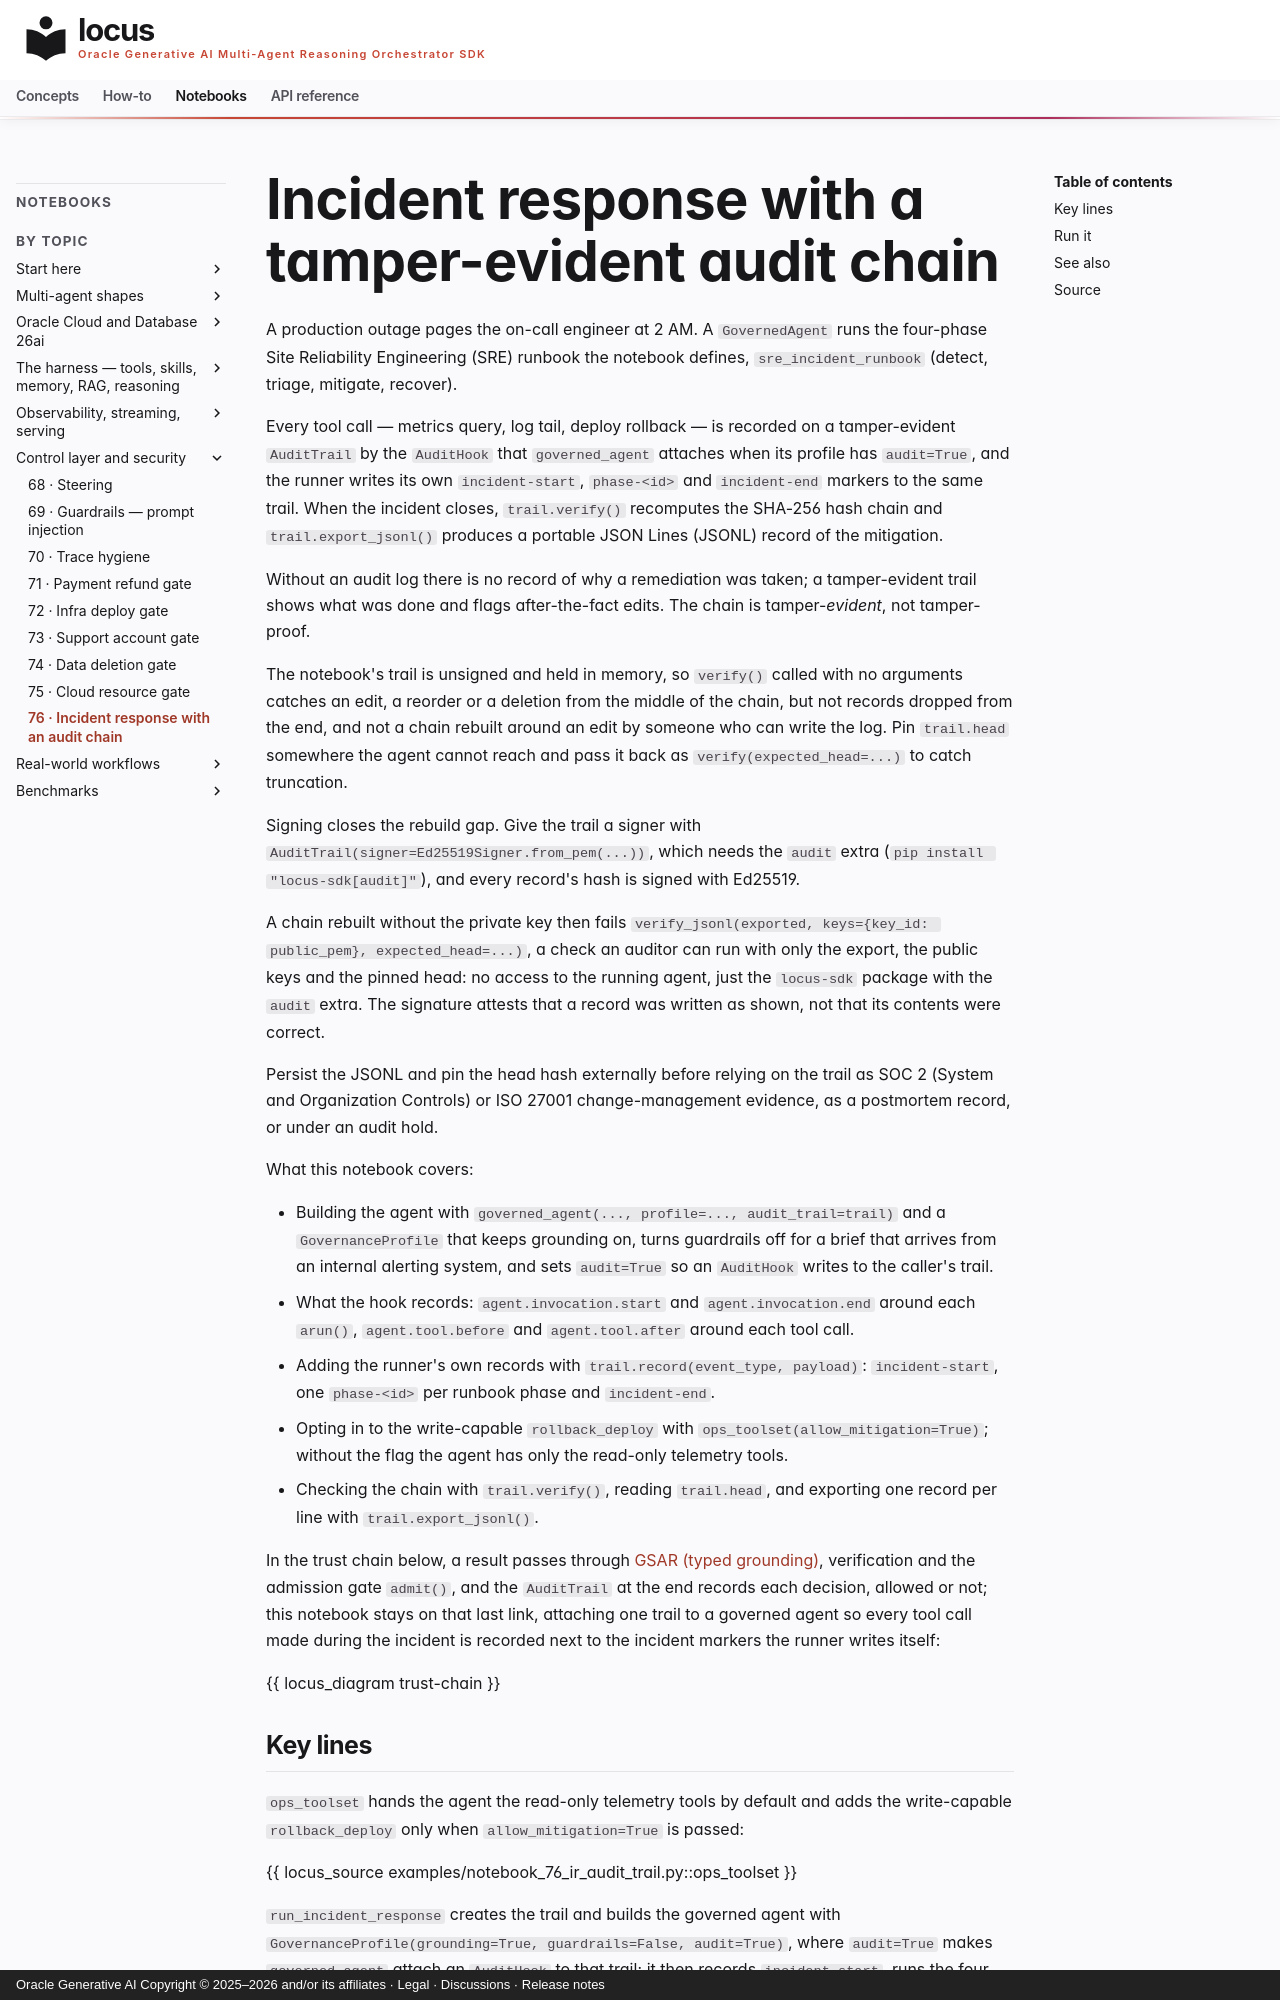

repository: oracle/locus · page: notebooks/notebook_76_ir_audit_trail/index.html · generator: mkdocs · copyright: Oracle Generative AI Copyright © 2025–2026 and/or its affiliates · Legal · Discussions · Release notes

# Incident response with a tamper-evident audit chain

A production outage pages the on-call engineer at 2 AM. A `GovernedAgent` runs the four-phase Site Reliability Engineering (SRE) runbook the notebook defines, `sre_incident_runbook` (detect, triage, mitigate, recover).

Every tool call — metrics query, log tail, deploy rollback — is recorded on a tamper-evident `AuditTrail` by the `AuditHook` that `governed_agent` attaches when its profile has `audit=True`, and the runner writes its own `incident-start`, `phase-<id>` and `incident-end` markers to the same trail. When the incident closes, `trail.verify()` recomputes the SHA-256 hash chain and `trail.export_jsonl()` produces a portable JSON Lines (JSONL) record of the mitigation.

Without an audit log there is no record of why a remediation was taken; a tamper-evident trail shows what was done and flags after-the-fact edits. The chain is tamper-*evident*, not tamper-proof.

The notebook's trail is unsigned and held in memory, so `verify()` called with no arguments catches an edit, a reorder or a deletion from the middle of the chain, but not records dropped from the end, and not a chain rebuilt around an edit by someone who can write the log. Pin `trail.head` somewhere the agent cannot reach and pass it back as `verify(expected_head=...)` to catch truncation.

Signing closes the rebuild gap. Give the trail a signer with `AuditTrail(signer=Ed25519Signer.from_pem(...))`, which needs the `audit` extra (`pip install "locus-sdk[audit]"`), and every record's hash is signed with Ed25519.

A chain rebuilt without the private key then fails `verify_jsonl(exported, keys={key_id: public_pem}, expected_head=...)`, a check an auditor can run with only the export, the public keys and the pinned head: no access to the running agent, just the `locus-sdk` package with the `audit` extra. The signature attests that a record was written as shown, not that its contents were correct.

Persist the JSONL and pin the head hash externally before relying on the trail as SOC 2 (System and Organization Controls) or ISO 27001 change-management evidence, as a postmortem record, or under an audit hold.

What this notebook covers:

- Building the agent with `governed_agent(..., profile=..., audit_trail=trail)`
  and a `GovernanceProfile` that keeps grounding on, turns guardrails off for a
  brief that arrives from an internal alerting system, and sets `audit=True` so
  an `AuditHook` writes to the caller's trail.
- What the hook records: `agent.invocation.start` and `agent.invocation.end`
  around each `arun()`, `agent.tool.before` and `agent.tool.after` around each
  tool call.
- Adding the runner's own records with `trail.record(event_type, payload)`:
  `incident-start`, one `phase-<id>` per runbook phase and `incident-end`.
- Opting in to the write-capable `rollback_deploy` with
  `ops_toolset(allow_mitigation=True)`; without the flag the agent has only
  the read-only telemetry tools.
- Checking the chain with `trail.verify()`, reading `trail.head`, and
  exporting one record per line with `trail.export_jsonl()`.

In the trust chain below, a result passes through
[GSAR (typed grounding)](../concepts/gsar.md), verification and the admission
gate `admit()`, and the `AuditTrail` at the end records each decision, allowed
or not; this notebook stays on that last link, attaching one trail to a
governed agent so every tool call made during the incident is recorded next to
the incident markers the runner writes itself:

{{ locus_diagram trust-chain }}
